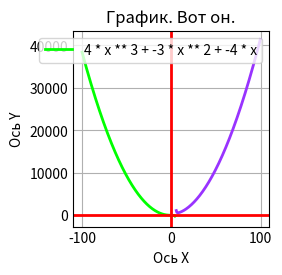

Here is the Python script that generated this plot:
import matplotlib.pyplot as plt
import numpy as np
def my_func(x, a, b, c, d):

    return (a * x ** 3 + b * x ** 2 + c * x) / (x + d)
styles = plt.style.available
plt.style.use(styles[2])

a = 4; b = -3; c = -4; d = -5
legend = '{} * x ** 3 + {} * x ** 2 + {} * x'.format(a, b, c)

left = -100; right = 4.5; step = 0.5
data_x = np.arange(left, right, step)
data_y = [my_func(x, a, b, c, d) for x in data_x]
plt.plot(data_x, data_y, linewidth = 2, color='#00ff00')

left = 4.5; right = 5.5; step = 0.5
data_x = np.arange(left, right, step)
data_y = [my_func(x, a, b, c, d) for x in data_x]
plt.plot(data_x, data_y, linewidth = 2, color='#994d00')

left = 5.5; right = 100; step = 0.5
data_x = np.arange(left, right, step)
data_y = [my_func(x, a, b, c, d) for x in data_x]
plt.plot(data_x, data_y, linewidth = 2, color='#9933ff')



data_x = []; data_y = []
pos_x = 0
while pos_x <= right:
    try:
        pos_y = my_func(pos_x, a, b, c, d)
        data_x.append(pos_x)
        data_y.append(pos_y)
    except:
        pass
    pos_x += step

plt.title('График. Вот он.')
plt.xlabel('Ось X')
plt.ylabel('Ось Y')
plt.legend([legend])
plt.grid(True)
plt.axhline(linewidth = 2, color = '#ff0000')
plt.axvline(linewidth = 2, color = '#ff0000')
plt.show()